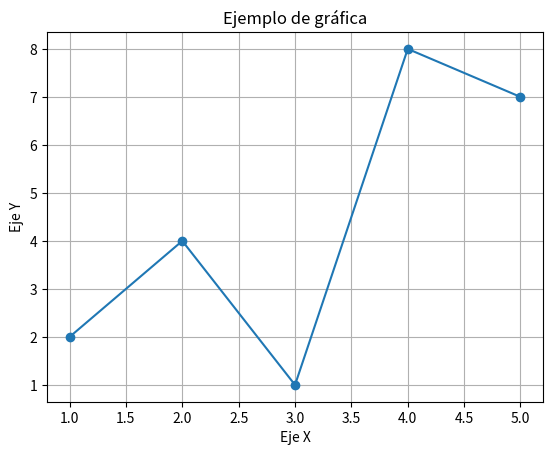

Generate this figure with matplotlib:
# grafica.py
import matplotlib.pyplot as plt

x = [1, 2, 3, 4, 5]
y = [2, 4, 1, 8, 7]

plt.plot(x, y, marker='o')
plt.title('Ejemplo de gráfica')
plt.xlabel('Eje X')
plt.ylabel('Eje Y')
plt.grid(True)
plt.show()
